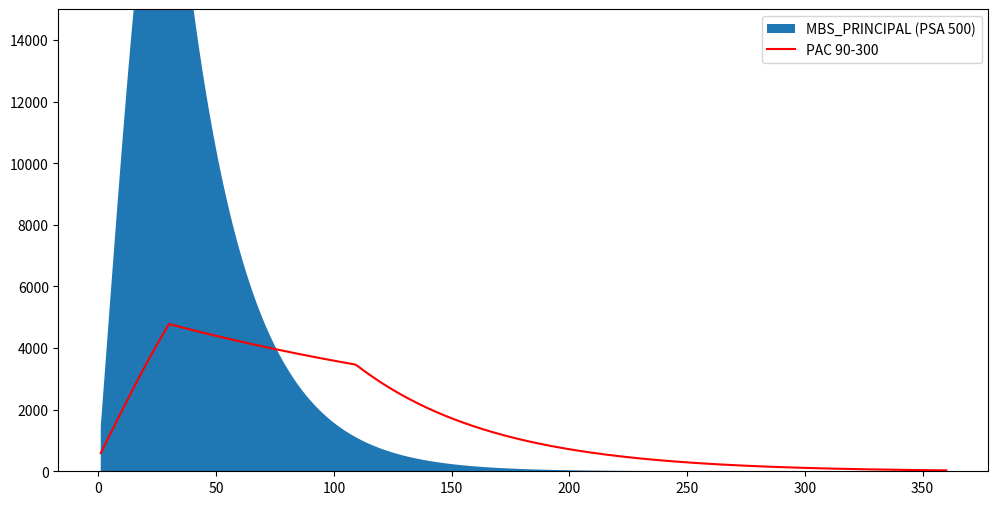
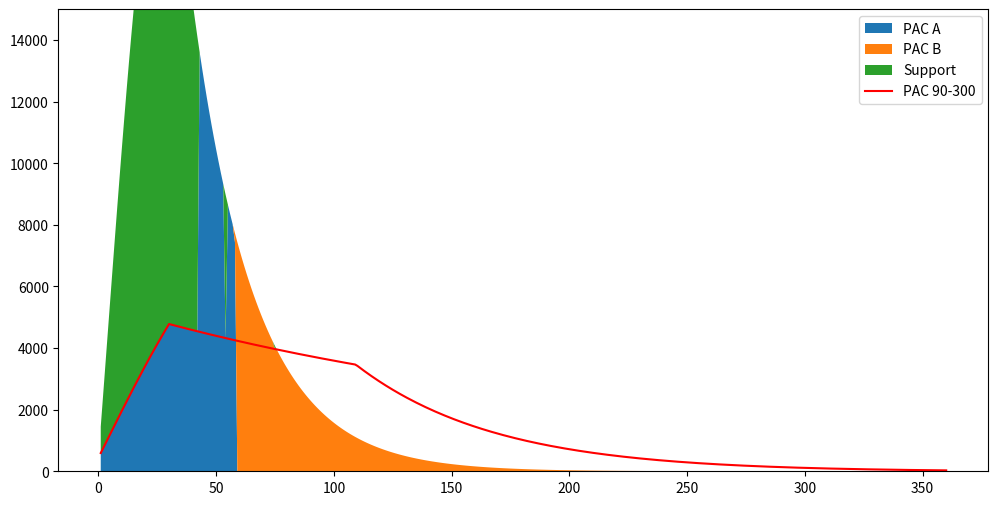

These figures' Python source, in order:
import pandas as pd
import numpy as np
import matplotlib.pyplot as plt


def mortgage_schedule(pool_amount, term_years, interest_rate, prepayment_speed, pmt_per_year=12):
    # Calculate installment payments and outstanding balances
    term_months = term_years * pmt_per_year
    monthly_interest_rate = interest_rate / pmt_per_year
    schedule = []
    outstanding_balance = pool_amount
    for month in range(1, term_months + 1):
        cpr = min(month * 2, 60) / 1000 * prepayment_speed
        smm = 1 - (1 - cpr) ** (1 / pmt_per_year)
        remaining_month = (term_months + 1 - month)
        payment = (outstanding_balance * monthly_interest_rate * ((1 + monthly_interest_rate) ** remaining_month)) / (
                    (1 + monthly_interest_rate) ** remaining_month - 1)
        interest = outstanding_balance * monthly_interest_rate
        principal_scheduled = payment - interest
        prepayment = (outstanding_balance - principal_scheduled) * smm
        principal_total = principal_scheduled + prepayment
        outstanding_balance = outstanding_balance - principal_scheduled - prepayment
        schedule.append(
            (month, cpr, smm, payment, interest, principal_scheduled, prepayment, principal_total, outstanding_balance))

        # Stop calculation if outstanding balance becomes negative (fully paid)
        if outstanding_balance <= 0:
            break

    df_schedule = pd.DataFrame(schedule, columns=["MONTH", 'CPR', 'SMM', "PAYMENT", "INTEREST", "PRINCIPAL_SCHEDULED",
                                                  "PREPAYMENT", "PRINCIPAL_TOTAL", "OB"])
    return df_schedule

########################################################################################################################
# PAC 구조
df_pool = mortgage_schedule(pool_amount=1000000, term_years=30, interest_rate=0.10, prepayment_speed=6.0, pmt_per_year=12)
df_psa_low = mortgage_schedule(pool_amount=1000000, term_years=30, interest_rate=0.10, prepayment_speed=0.9, pmt_per_year=12)
df_psa_high = mortgage_schedule(pool_amount=1000000, term_years=30, interest_rate=0.10, prepayment_speed=3.0, pmt_per_year=12)

# Calculate installment payments and outstanding balances
tranche_a_amount = 300000
tranche_b_amount = 200000
tranche_s_amount = 1000000 - tranche_a_amount - tranche_b_amount
pmt_per_year = 12

tranche_term = len(df_pool["MONTH"])

tranche_schedule = []
a_olb = tranche_a_amount
b_olb = tranche_b_amount
s_olb = tranche_s_amount

for month in range(1, tranche_term + 1):
    # MBS Cashflow
    mbs_principal = df_pool["PRINCIPAL_TOTAL"][month-1]

    # PAC Band
    pac_band = min(df_psa_low["PRINCIPAL_TOTAL"][month-1], df_psa_high["PRINCIPAL_TOTAL"][month-1])

    # Tranche A
    a_olb_beg = a_olb  # Tranche A Outstanding Loan Balance (Beginning)
    if mbs_principal - pac_band <= s_olb:
        check = True
        check1 = mbs_principal - pac_band
        check2 = s_olb
        a_principal = min(min(mbs_principal, pac_band), a_olb)
    else:
        check = False
        check1 = mbs_principal - pac_band
        check2 = s_olb
        a_principal = min(mbs_principal, a_olb)
    a_olb = a_olb - a_principal
    a_olb_end = a_olb  # Tranche A Outstanding Loan Balance (Ending)

    # Tranche B
    b_olb_beg = b_olb  # Tranche B Outstanding Loan Balance (Beginning)
    if mbs_principal - pac_band <= s_olb:
        b_principal = min(min(mbs_principal, pac_band) - a_principal, b_olb)
    else:
        b_principal = min(mbs_principal - a_principal, b_olb)

    b_olb = b_olb - b_principal
    b_olb_end = b_olb  # Tranche B Outstanding Loan Balance (Ending)

    # Tranche S
    s_olb_beg = s_olb  # Tranche S Outstanding Loan Balance (Beginning)
    s_payment = min(mbs_principal - a_principal - b_principal, s_olb)
    s_principal = min(s_payment, s_olb)
    # s_principal = min(mbs_principal + z_interest - a_principal - b_principal, s_olb)
    s_olb = s_olb - s_principal
    s_olb_end = s_olb  # Tranche S Outstanding Loan Balance (Ending)

    tranche_schedule.append(
        (month, mbs_principal,pac_band, a_olb_beg, a_principal, a_olb_end,
         b_olb_beg, b_principal, b_olb_end, check, check1, check2,
         s_olb_beg, s_payment, s_principal, s_olb_end))


df_pac = pd.DataFrame(tranche_schedule, columns=[
    "MONTH", "MBS_PRINCIPAL", "PAC_BAND",
    "A_OLB(beg)", "A_PRINCIPAL", "A_OLB(end)",
    "B_OLB(beg)", "B_PRINCIPAL", "B_OLB(end)", "check", "check1", "check2",
    "S_OLB(beg)", "S_PAYMENT", "S_PRINCIPAL", "S_OLB(end)"])


df_pac["MBS_PRINCIPAL"][42] - df_pac["PAC_BAND"][42]
df_pac["S_OLB(beg)"][42]

########################################################################################################################
x = df_pac["MONTH"]
y1 = df_pac["MBS_PRINCIPAL"]

fig, ax = plt.subplots()
fig.set_size_inches(3600/300, 1800/300)  # 그래프 크기 지정, DPI=300

ax.stackplot(x, y1, labels=["MBS_PRINCIPAL (PSA 500)"])
ax.plot(x, df_pac["PAC_BAND"], color='r', label="PAC 90-300")
ax.legend(loc='upper right')
plt.ylim(0, 15000)
plt.show()
plt.savefig("./pac90-300_psa500_mbs.png")



x = df_pac["MONTH"]
y1 = df_pac["A_PRINCIPAL"]
y2 = df_pac["B_PRINCIPAL"]
y3 = df_pac["S_PRINCIPAL"]

fig, ax = plt.subplots()
fig.set_size_inches(3600/300, 1800/300)  # 그래프 크기 지정, DPI=300

ax.stackplot(x, y1, y2, y3, labels=["PAC A", "PAC B", "Support"])
ax.plot(x, df_pac["PAC_BAND"], color='r', label="PAC 90-300")
ax.legend(loc='upper right')
plt.ylim(0, 15000)
plt.show()
plt.savefig("./pac90-300_psa500_tranche.png")
